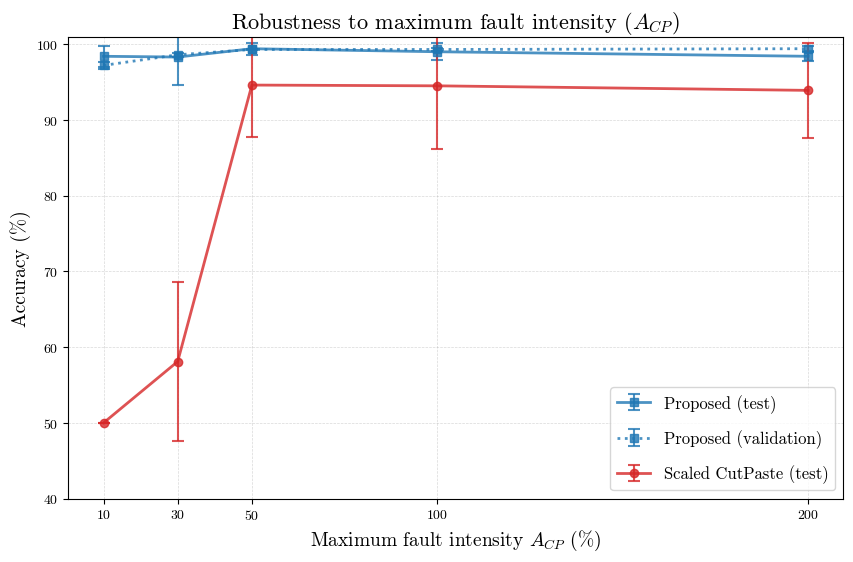

The matplotlib source for this figure:
import matplotlib.pyplot as plt
import numpy as np
from matplotlib import rcParams

# Set font to Computer Modern (LaTeX 기본 폰트)
rcParams['font.family'] = 'serif'
rcParams['font.serif'] = ['cmr10', 'DejaVu Serif']
rcParams['mathtext.fontset'] = 'cm'
rcParams['axes.formatter.use_mathtext'] = True

# IEEE/Nature journal style
colors = ['#1f77b4', '#d62728', '#2ca02c', '#ff7f0e', '#9467bd', '#8c564b']
linestyles = ['-', '--', '-.', ':']
markers = ['o', 's', '^', 'D']
markersizes = [6, 6, 7, 6]

# Severity levels
# severity = np.array([10, 30, 50, 100, 200, 300, 400, 500])
severity = np.array([10, 30, 50, 100, 200])

# Scaled CutPaste (opt) == cutpaste clf (conventional)
scp_means = np.array([0.5, 0.581, 0.946, 0.945, 0.939]) * 100
scp_stds  = np.array([0.0, 0.105, 0.068, 0.084, 0.063]) * 100


# Proposed (Draem+CP) - Test
prop_test_means = np.array([0.984, 0.983, 0.994, 0.990, 0.984]) * 100
prop_test_stds  = np.array([0.014, 0.037, 0.008, 0.011, 0.006]) * 100

# Proposed (Draem+CP) - Validation
prop_val_means = np.array([0.972, 0.986, 0.993, 0.993, 0.994]) * 100
prop_val_stds  = np.array([0.005, 0.003, 0.001, 0.002, 0.003]) * 100


plt.figure(figsize=(10,6))

plt.errorbar(severity, prop_test_means, yerr=prop_test_stds, marker=markers[1], linewidth=2,
             linestyle='-', color=colors[0], markersize=markersizes[1],
             capsize=4, capthick=1.5, elinewidth=1.5, alpha=0.8, label="Proposed (test)")

plt.errorbar(severity, prop_val_means, yerr=prop_val_stds, marker=markers[1], linewidth=2,
             linestyle=':', color=colors[0], markersize=markersizes[1],
             capsize=4, capthick=1.5, elinewidth=1.5, alpha=0.8, label="Proposed (validation)")

# Scaled CutPaste (test)
plt.errorbar(severity, scp_means, yerr=scp_stds, marker=markers[0], linewidth=2,
             linestyle='-', color=colors[1], markersize=markersizes[0],
             capsize=4, capthick=1.5, elinewidth=1.5, alpha=0.8, label="Scaled CutPaste (test)")

plt.title("Robustness to maximum fault intensity ($A_{CP}$)", fontsize=16)
plt.xlabel("Maximum fault intensity $A_{CP}$ (%)", fontsize=14)
plt.ylabel("Accuracy (%)", fontsize=14)
plt.xticks(severity)
plt.ylim(40, 101)
plt.grid(axis='both', linestyle='--', alpha=0.3, linewidth=0.5, color='gray')
plt.legend(fontsize=12, labelspacing=1.0)

plt.savefig("accruacy_over_severity_change.png", dpi=300, bbox_inches="tight")
plt.show()
